Dataset: Rice Dataset (GitHub, ummershakeel03/Rice-Leaf-Diseases-Classification). Classes: bacterial leaf blight, brown spot, leaf blast.

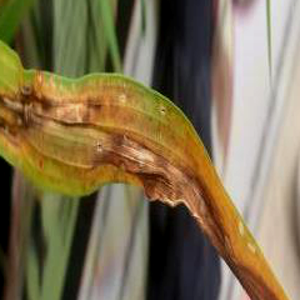
Label: leaf blast

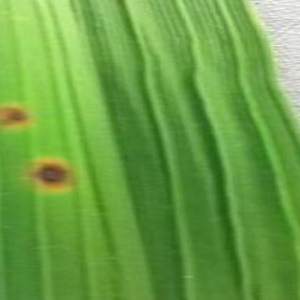
Label: brown spot

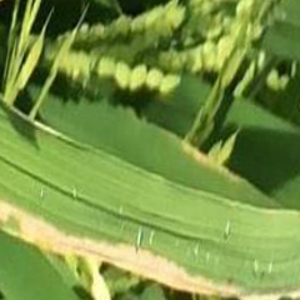
Label: bacterial leaf blight

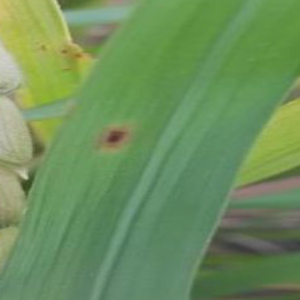
Label: brown spot

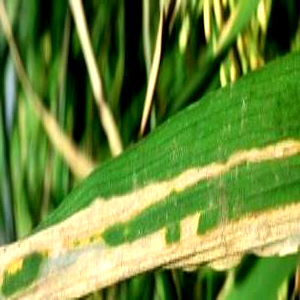
Label: bacterial leaf blight

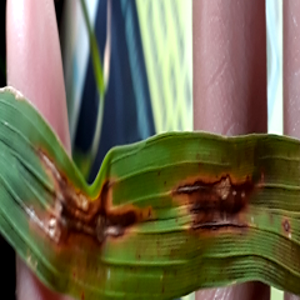
Label: leaf blast
